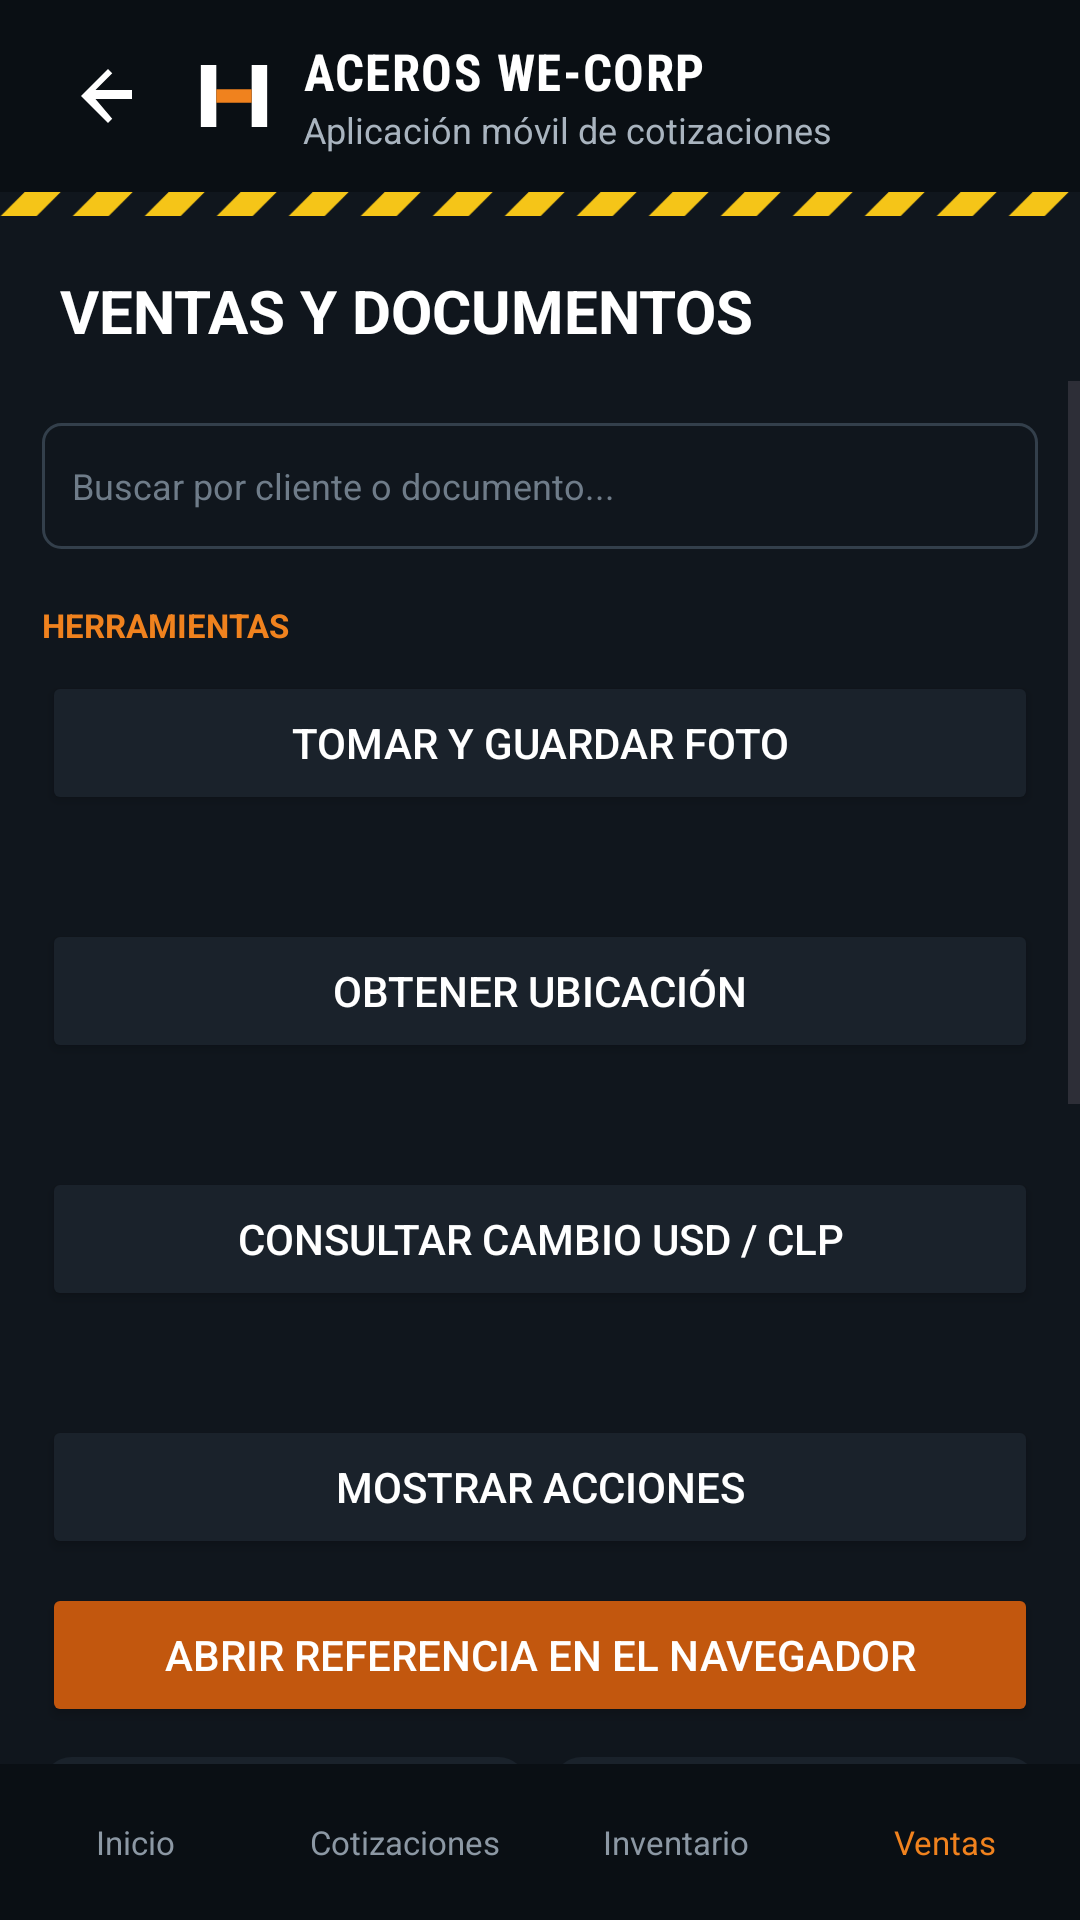

Android layout source for this screen:
<!-- AndroidManifest.xml: application theme Theme.Aceroswecorp -->
<!-- res/layout/activity_ventas_documentos.xml -->
<?xml version="1.0" encoding="utf-8"?>
<LinearLayout xmlns:android="http://schemas.android.com/apk/res/android"
    android:id="@+id/screen_root"
    android:layout_width="match_parent"
    android:layout_height="match_parent"
    android:background="#10161D"
    android:orientation="vertical">

    <include layout="@layout/include_screen_header" />

    <TextView
        android:layout_width="match_parent"
        android:layout_height="wrap_content"
        android:paddingStart="20dp"
        android:paddingTop="18dp"
        android:paddingEnd="20dp"
        android:paddingBottom="10dp"
        android:text="VENTAS Y DOCUMENTOS"
        android:textColor="#FFFFFF"
        android:textSize="20sp"
        android:textStyle="bold" />

    <ScrollView
        android:layout_width="match_parent"
        android:layout_height="0dp"
        android:layout_weight="1">

        <LinearLayout
            android:layout_width="match_parent"
            android:layout_height="wrap_content"
            android:orientation="vertical"
            android:padding="14dp">

            <EditText android:layout_width="match_parent" android:layout_height="42dp" android:background="@drawable/bg_campo" android:hint="Buscar por cliente o documento..." android:inputType="text" android:padding="10dp" android:textColor="#FFFFFF" android:textColorHint="#6F7C89" android:textSize="12sp" />
            <TextView
                android:layout_width="match_parent"
                android:layout_height="wrap_content"
                android:layout_marginTop="18dp"
                android:text="HERRAMIENTAS"
                android:textColor="#F0821E"
                android:textSize="11sp"
                android:textStyle="bold" />

            <Button
                android:id="@+id/button_capture_photo"
                android:layout_width="match_parent"
                android:layout_height="48dp"
                android:layout_marginTop="8dp"
                android:backgroundTint="#1A222B"
                android:text="TOMAR Y GUARDAR FOTO"
                android:textColor="#FFFFFF" />

            <TextView
                android:id="@+id/camera_upload_result"
                android:layout_width="match_parent"
                android:layout_height="wrap_content"
                android:padding="6dp"
                android:textColor="#8C98A4"
                android:textSize="11sp" />

            <Button
                android:id="@+id/button_get_location"
                android:layout_width="match_parent"
                android:layout_height="48dp"
                android:layout_marginTop="8dp"
                android:backgroundTint="#1A222B"
                android:text="OBTENER UBICACIÓN"
                android:textColor="#FFFFFF" />

            <TextView
                android:id="@+id/location_result"
                android:layout_width="match_parent"
                android:layout_height="wrap_content"
                android:padding="6dp"
                android:textColor="#8C98A4"
                android:textSize="11sp" />

            <Button
                android:id="@+id/button_get_exchange_rate"
                android:layout_width="match_parent"
                android:layout_height="48dp"
                android:layout_marginTop="8dp"
                android:backgroundTint="#1A222B"
                android:text="CONSULTAR CAMBIO USD / CLP"
                android:textColor="#FFFFFF" />

            <TextView
                android:id="@+id/exchange_rate_result"
                android:layout_width="match_parent"
                android:layout_height="wrap_content"
                android:padding="6dp"
                android:textColor="#8C98A4"
                android:textSize="11sp" />

            <Button
                android:id="@+id/button_three_actions"
                android:layout_width="match_parent"
                android:layout_height="48dp"
                android:layout_marginTop="8dp"
                android:backgroundTint="#1A222B"
                android:text="MOSTRAR ACCIONES"
                android:textColor="#FFFFFF" />

            <Button
                android:id="@+id/button_open_website"
                android:layout_width="match_parent"
                android:layout_height="48dp"
                android:layout_marginTop="8dp"
                android:backgroundTint="#C2570E"
                android:text="ABRIR REFERENCIA EN EL NAVEGADOR"
                android:textColor="#FFFFFF" />

            <LinearLayout android:layout_width="match_parent" android:layout_height="64dp" android:layout_marginTop="10dp" android:orientation="horizontal">
                <TextView android:layout_width="0dp" android:layout_height="match_parent" android:layout_marginEnd="4dp" android:layout_weight="1" android:background="@drawable/bg_tarjeta" android:gravity="center" android:text="$432,800&#10;Ventas del mes" android:textColor="#F0821E" android:textSize="11sp" />
                <TextView android:layout_width="0dp" android:layout_height="match_parent" android:layout_marginStart="4dp" android:layout_weight="1" android:background="@drawable/bg_tarjeta" android:gravity="center" android:text="$78,225&#10;Por cobrar" android:textColor="#FFFFFF" android:textSize="11sp" />
            </LinearLayout>

            <TextView android:layout_width="match_parent" android:layout_height="wrap_content" android:layout_marginTop="10dp" android:background="@drawable/bg_tarjeta" android:padding="12dp" android:text="VT-0048 · Pagado&#10;FERRETERÍA CENTRAL S.A.&#10;Factura · 04/06/2026 · FAC-2831&#10;$28,500.00" android:textColor="#D6DCE0" android:textSize="11sp" />
            <TextView android:layout_width="match_parent" android:layout_height="wrap_content" android:layout_marginTop="8dp" android:background="@drawable/bg_tarjeta" android:padding="12dp" android:text="VT-0047 · Pendiente&#10;CONSTRUCTORA DEL NORTE&#10;Remisión · 03/06/2026 · REM-1924&#10;$18,945.00" android:textColor="#D6DCE0" android:textSize="11sp" />
            <TextView android:layout_width="match_parent" android:layout_height="wrap_content" android:layout_marginTop="8dp" android:background="@drawable/bg_tarjeta" android:padding="12dp" android:text="VT-0046 · Pagado&#10;TALLERES RIVERA&#10;Factura · 02/06/2026 · FAC-2830&#10;$8,680.00" android:textColor="#D6DCE0" android:textSize="11sp" />
            <TextView android:layout_width="match_parent" android:layout_height="wrap_content" android:layout_marginTop="8dp" android:background="@drawable/bg_tarjeta" android:padding="12dp" android:text="VT-0045 · Pendiente&#10;ACEROS Y PERFILES DEL SUR&#10;Remisión · 01/06/2026 · REM-1923&#10;$16,200.00" android:textColor="#D6DCE0" android:textSize="11sp" />
        </LinearLayout>
    </ScrollView>

    <LinearLayout android:layout_width="match_parent" android:layout_height="52dp" android:background="#0A0F14" android:gravity="center" android:orientation="horizontal">
        <TextView android:id="@+id/nav_inicio" android:layout_width="0dp" android:layout_height="match_parent" android:layout_weight="1" android:gravity="center" android:text="Inicio" android:textColor="#8C98A4" android:textSize="11sp" />
        <TextView android:id="@+id/nav_cotizaciones" android:layout_width="0dp" android:layout_height="match_parent" android:layout_weight="1" android:gravity="center" android:text="Cotizaciones" android:textColor="#8C98A4" android:textSize="11sp" />
        <TextView android:id="@+id/nav_inventario" android:layout_width="0dp" android:layout_height="match_parent" android:layout_weight="1" android:gravity="center" android:text="Inventario" android:textColor="#8C98A4" android:textSize="11sp" />
        <TextView android:id="@+id/nav_ventas" android:layout_width="0dp" android:layout_height="match_parent" android:layout_weight="1" android:gravity="center" android:text="Ventas" android:textColor="#F0821E" android:textSize="11sp" />
    </LinearLayout>
</LinearLayout>
<!-- res/layout/include_screen_header.xml (included above) -->
<?xml version="1.0" encoding="utf-8"?>
<LinearLayout xmlns:android="http://schemas.android.com/apk/res/android"
    android:layout_width="match_parent"
    android:layout_height="wrap_content"
    android:background="#0A0F14"
    android:orientation="vertical">

    <LinearLayout
        android:layout_width="match_parent"
        android:layout_height="wrap_content"
        android:gravity="center_vertical"
        android:orientation="horizontal"
        android:paddingStart="12dp"
        android:paddingTop="8dp"
        android:paddingEnd="20dp"
        android:paddingBottom="8dp">

        <ImageButton
            android:id="@+id/screen_back"
            android:layout_width="48dp"
            android:layout_height="48dp"
            android:background="@android:color/transparent"
            android:contentDescription="@string/back"
            android:scaleType="center"
            android:src="@drawable/ic_arrow_back" />

        <ImageView
            android:layout_width="28dp"
            android:layout_height="28dp"
            android:layout_marginStart="4dp"
            android:importantForAccessibility="no"
            android:src="@drawable/ic_logo_wecorp" />

        <LinearLayout
            android:layout_width="wrap_content"
            android:layout_height="wrap_content"
            android:layout_marginStart="9dp"
            android:orientation="vertical">

            <TextView
                android:id="@+id/header_subtitle"
                android:layout_width="wrap_content"
                android:layout_height="wrap_content"
                android:fontFamily="sans-serif-condensed"
                android:letterSpacing="0.03"
                android:text="ACEROS WE-CORP"
                android:textColor="#FFFFFF"
                android:textSize="17sp"
                android:textStyle="bold" />

            <TextView
                android:layout_width="wrap_content"
                android:layout_height="wrap_content"
                android:text="Aplicación móvil de cotizaciones"
                android:textColor="#A9B4BF"
                android:textSize="12sp" />
        </LinearLayout>
    </LinearLayout>

    <ImageView
        android:layout_width="match_parent"
        android:layout_height="8dp"
        android:importantForAccessibility="no"
        android:scaleType="centerCrop"
        android:src="@drawable/franja_seguridad" />
</LinearLayout>
<!-- resources referenced by this layout -->
<resources>
  <!-- drawable bg_campo (drawable) -->
  <?xml version="1.0" encoding="utf-8"?>
  <selector xmlns:android="http://schemas.android.com/apk/res/android">
      <item android:state_focused="true">
          <shape android:shape="rectangle">
              <solid android:color="#10161D" />
              <stroke android:width="1dp" android:color="#F0821E" />
              <corners android:radius="6dp" />
          </shape>
      </item>
      <item>
          <shape android:shape="rectangle">
              <solid android:color="#10161D" />
              <stroke android:width="1dp" android:color="#333F4B" />
              <corners android:radius="6dp" />
          </shape>
      </item>
  </selector>
  <!-- drawable bg_tarjeta (drawable) -->
  <?xml version="1.0" encoding="utf-8"?>
  <shape xmlns:android="http://schemas.android.com/apk/res/android"
      android:shape="rectangle">
      <solid android:color="#1A222B" />
      <corners android:radius="10dp" />
  </shape>
  <!-- drawable franja_seguridad (drawable) -->
  <?xml version="1.0" encoding="utf-8"?>
  <vector xmlns:android="http://schemas.android.com/apk/res/android"
      android:width="420dp"
      android:height="10dp"
      android:viewportWidth="420"
      android:viewportHeight="10">
      <path
          android:fillColor="#10161D"
          android:pathData="M0,0h420v10h-420z" />
      <path
          android:fillColor="#F5C518"
          android:pathData="M-28,10 L-18,0 L-4,0 L-14,10 Z M0,10 L10,0 L24,0 L14,10 Z M28,10 L38,0 L52,0 L42,10 Z M56,10 L66,0 L80,0 L70,10 Z M84,10 L94,0 L108,0 L98,10 Z M112,10 L122,0 L136,0 L126,10 Z M140,10 L150,0 L164,0 L154,10 Z M168,10 L178,0 L192,0 L182,10 Z M196,10 L206,0 L220,0 L210,10 Z M224,10 L234,0 L248,0 L238,10 Z M252,10 L262,0 L276,0 L266,10 Z M280,10 L290,0 L304,0 L294,10 Z M308,10 L318,0 L332,0 L322,10 Z M336,10 L346,0 L360,0 L350,10 Z M364,10 L374,0 L388,0 L378,10 Z M392,10 L402,0 L416,0 L406,10 Z M420,10 L430,0 L444,0 L434,10 Z" />
  </vector>
  <!-- drawable ic_arrow_back (drawable) -->
  <vector xmlns:android="http://schemas.android.com/apk/res/android"
      android:width="24dp"
      android:height="24dp"
      android:viewportWidth="24"
      android:viewportHeight="24">
      <path
          android:fillColor="#FFFFFF"
          android:pathData="M20,12v-2H7.83l5.59,-5.59L12,3l-9,9 9,9 1.41,-1.41L7.83,13H20v-1z" />
  </vector>
  <!-- drawable ic_logo_wecorp (drawable) -->
  <?xml version="1.0" encoding="utf-8"?>
  <vector xmlns:android="http://schemas.android.com/apk/res/android"
      android:width="38dp"
      android:height="38dp"
      android:viewportWidth="38"
      android:viewportHeight="38">
      <path
          android:fillColor="#FFFFFF"
          android:pathData="M4,5h7v28h-7z" />
      <path
          android:fillColor="#FFFFFF"
          android:pathData="M27,5h7v28h-7z" />
      <path
          android:fillColor="#F0821E"
          android:pathData="M11,16h16v6h-16z" />
  </vector>
  <string name="back">Volver</string>
  <style name="Theme.Aceroswecorp" parent="Base.Theme.Aceroswecorp" />
  <style name="Base.Theme.Aceroswecorp" parent="Theme.Material3.DayNight.NoActionBar">
          
          
      </style>
</resources>
